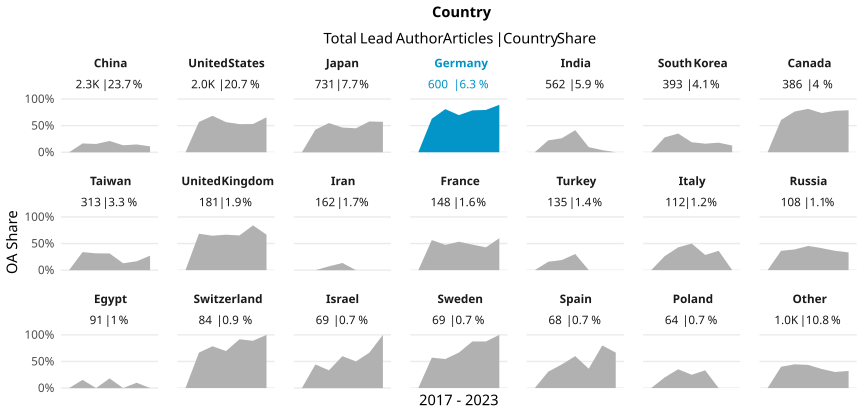

The data file committed next to this chart (first rows):
country_name_fct, cr_year, articles, cc_total, prop
China, '17, 312, 0, 0
China, '18, 351, 58, 0.1652
China, '19, 437, 68, 0.1556
China, '20, 401, 85, 0.212
China, '21, 434, 57, 0.1313
China, '22, 246, 36, 0.1463
China, '23, 81, 9, 0.1111
United States, '17, 356, 0, 0
United States, '18, 325, 185, 0.5692
United States, '19, 327, 224, 0.685
United States, '20, 371, 210, 0.566
United States, '21, 318, 168, 0.5283
United States, '22, 215, 114, 0.5302
United States, '23, 64, 42, 0.6562
Japan, '17, 132, 0, 0
Japan, '18, 106, 45, 0.4245
Japan, '19, 144, 79, 0.5486
Japan, '20, 112, 52, 0.4643
Japan, '21, 140, 63, 0.45
Japan, '22, 76, 44, 0.5789
Japan, '23, 21, 12, 0.5714
Germany, '17, 79, 0, 0
Germany, '18, 108, 68, 0.6296
Germany, '19, 100, 81, 0.81
Germany, '20, 109, 76, 0.6972
Germany, '21, 89, 70, 0.7865
Germany, '22, 78, 62, 0.7949
Germany, '23, 37, 33, 0.8919
India, '17, 41, 0, 0
India, '18, 76, 17, 0.2237
India, '19, 57, 15, 0.2632
India, '20, 94, 39, 0.4149
India, '21, 146, 14, 0.09589
India, '22, 100, 4, 0.04
India, '23, 48, 0, 0
South Korea, '17, 66, 0, 0
South Korea, '18, 75, 21, 0.28
South Korea, '19, 74, 26, 0.3514
South Korea, '20, 69, 13, 0.1884
South Korea, '21, 62, 10, 0.1613
South Korea, '22, 39, 7, 0.1795
South Korea, '23, 8, 1, 0.125
Canada, '17, 64, 0, 0
Canada, '18, 61, 37, 0.6066
Canada, '19, 68, 52, 0.7647
Canada, '20, 76, 62, 0.8158
Canada, '21, 53, 39, 0.7358
Canada, '22, 45, 35, 0.7778
Canada, '23, 19, 15, 0.7895
Taiwan, '17, 50, 0, 0
Taiwan, '18, 59, 20, 0.339
Taiwan, '19, 38, 12, 0.3158
Taiwan, '20, 54, 17, 0.3148
Taiwan, '21, 77, 10, 0.1299
Taiwan, '22, 24, 4, 0.1667
Taiwan, '23, 11, 3, 0.2727
United Kingdom, '17, 35, 0, 0
United Kingdom, '18, 19, 13, 0.6842
United Kingdom, '19, 34, 22, 0.6471
United Kingdom, '20, 45, 30, 0.6667
... 86 more rows
